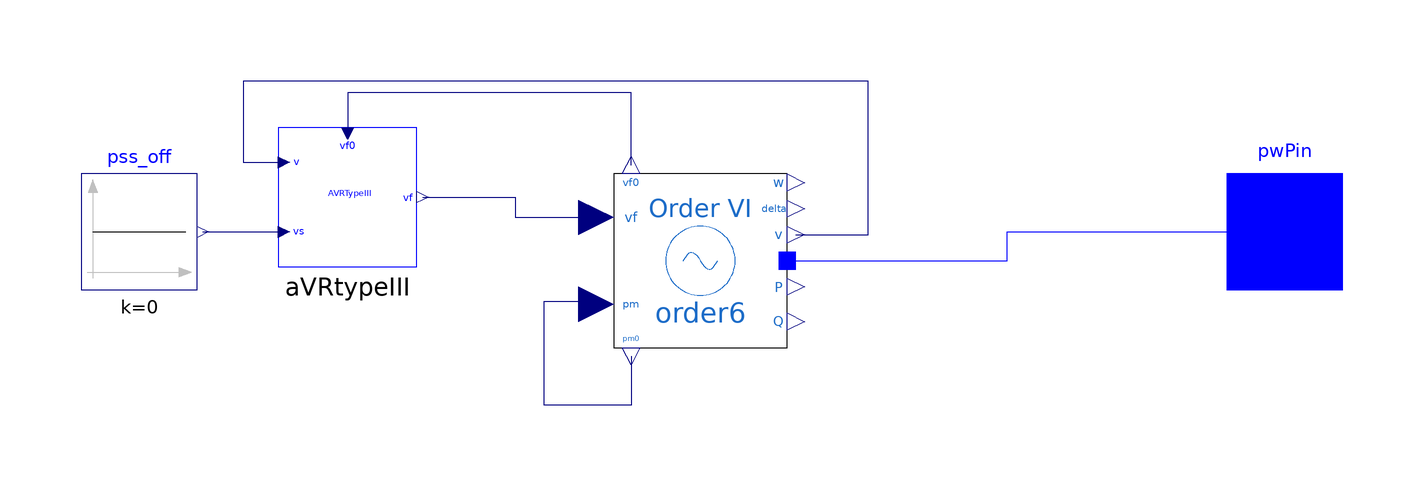

The Modelica model whose source follows is shown above as a component diagram (icons at their Placement, wires along their Line points).

model Generator
    extends OpenIPSL.Interfaces.Generator;
    OpenIPSL.Electrical.Machines.PSAT.Order6 order6(D = 5, M = 7, P_0 = P_0, Q_0 = Q_0, Sn = 2220, T1q0 = 1, T2d0 = 0.03, T2q0 = 0.07, Taa = 0.002, V_0 = V_0, V_b = V_b, Vn = 400, angle_0 = angle_0, ra = 0.003, x1d = 0.3, x1q = 0.65, x2d = 0.23, x2q = 0.25, xd = 1.81, xq = 1.76) annotation (
          Placement(visible = true, transformation(origin = {9, -5}, extent = {{-15, -15}, {15, 15}}, rotation = 0)));
    OpenIPSL.Electrical.Controls.PSAT.AVR.AVRtypeIII aVRtypeIII(K0 = 10, T1 = 1, T2 = 1, Te = 0.0001, Tr = 0.015, vfmax = 7, vfmin = -6.4) annotation (
          Placement(visible = true, transformation(origin = {-52, 6}, extent = {{-12, -12}, {12, 12}}, rotation = 0)));
    Modelica.Blocks.Sources.Constant pss_off(k = 0) annotation (
          Placement(visible = true, transformation(origin = {-88, 0}, extent = {{-10, -10}, {10, 10}}, rotation = 0)));
equation
    connect(order6.pm0, order6.pm) annotation (
          Line(points={{-3,-21.5},{-3,-21.5},{-3,-30},{-18,-30},{-18,-12},{-9,
                -12},{-9,-12.5}},                                                                          color = {0, 0, 127}));
    connect(order6.v, aVRtypeIII.v) annotation (
          Line(points={{25.5,-0.5},{38,-0.5},{38,26},{-70,26},{-70,12},{-63,12},
                {-63,12}},                                                                        color = {0, 0, 127}));
    connect(order6.vf0, aVRtypeIII.vf0) annotation (
          Line(points={{-3,11.5},{-3,24},{-52,24},{-52,17}},        color = {0, 0, 127}));
    connect(aVRtypeIII.vf, order6.vf) annotation (
          Line(points={{-39,6},{-23,6},{-23,2.5},{-9,2.5}},      color = {0, 0, 127}));
    connect(order6.p, pwPin) annotation (
          Line(points = {{24, -5}, {62, -5}, {62, 0}, {110, 0}}, color = {0, 0, 255}));
    connect(pss_off.y, aVRtypeIII.vs) annotation (
          Line(points={{-77,0},{-64,0},{-64,0},{-63,0}},          color = {0, 0, 127}));
end Generator;